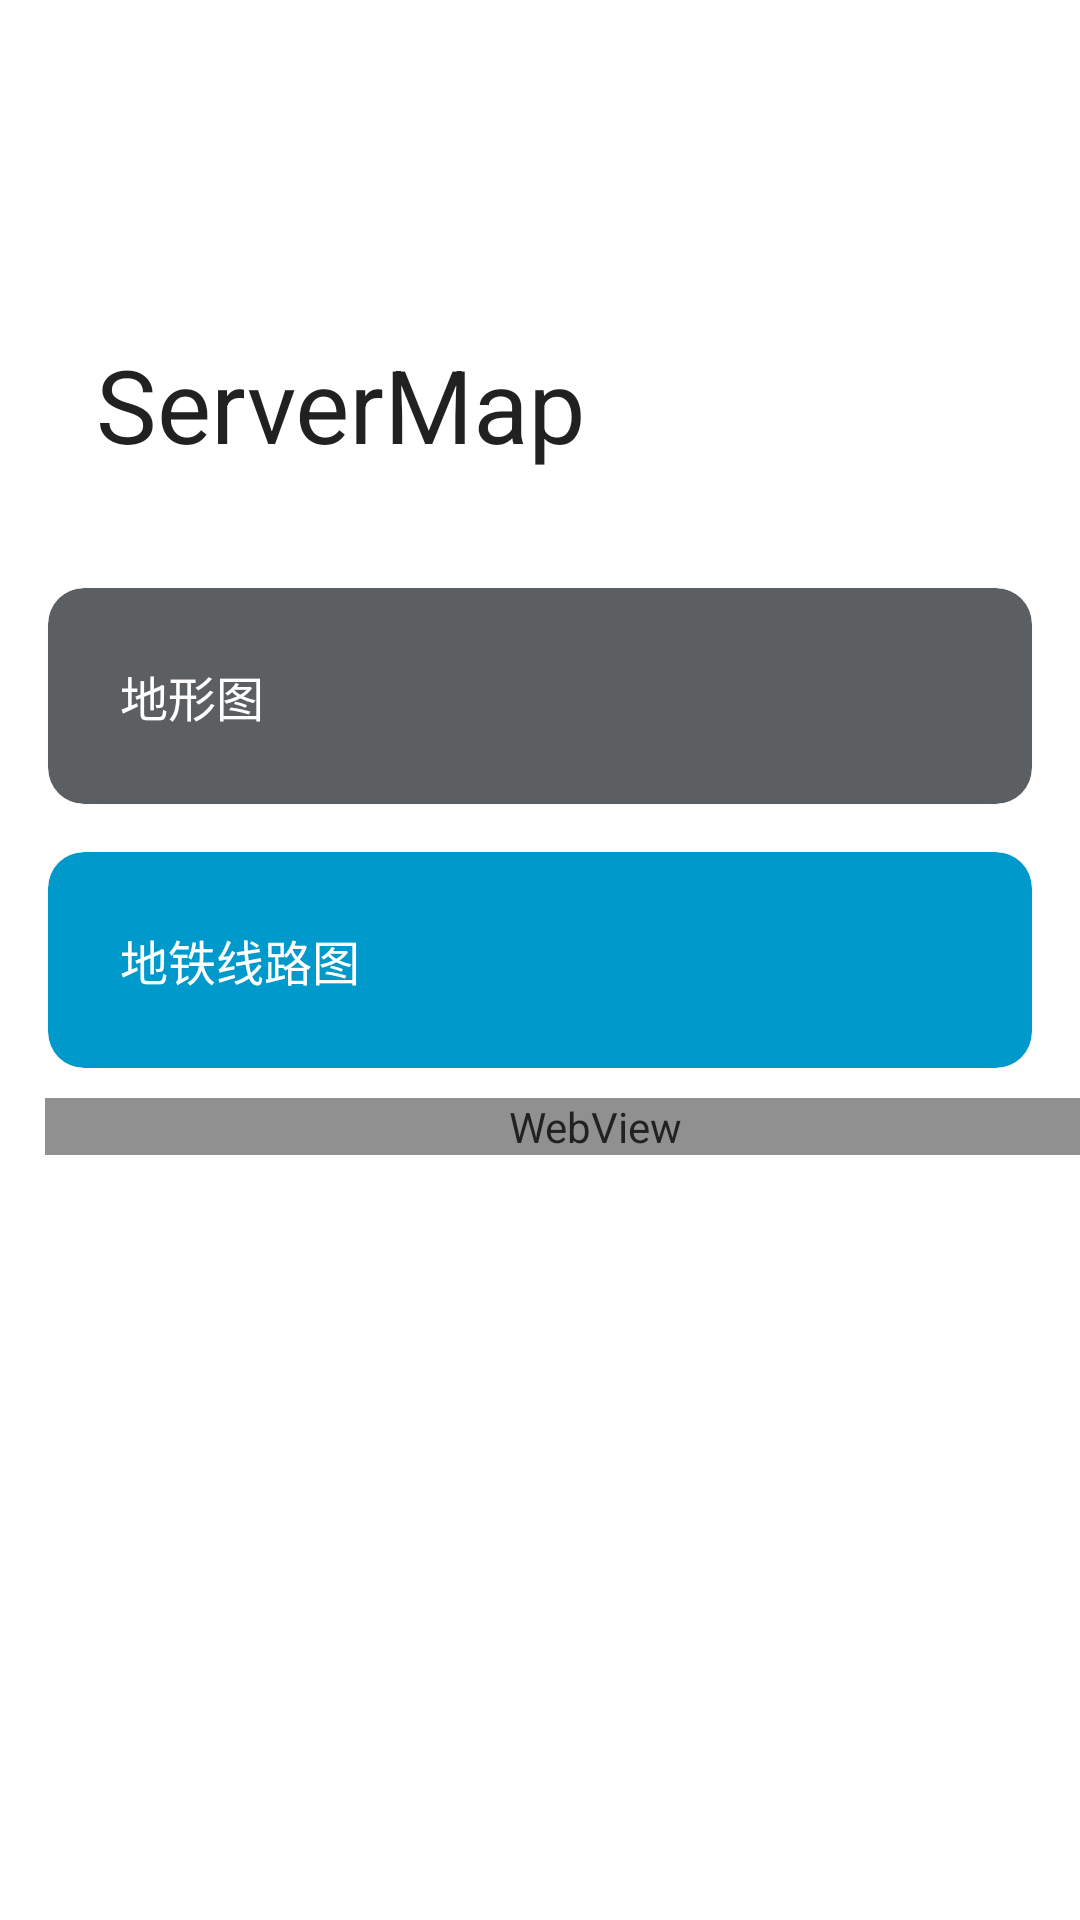

The Android layout XML behind this screen, and the referenced resources:
<!-- AndroidManifest.xml: activity theme Theme.Servermap.Main -->
<!-- res/layout/activity_main.xml -->
<?xml version="1.0" encoding="utf-8"?>
<androidx.coordinatorlayout.widget.CoordinatorLayout xmlns:android="http://schemas.android.com/apk/res/android"
    xmlns:app="http://schemas.android.com/apk/res-auto"
    xmlns:tools="http://schemas.android.com/tools"
    android:layout_width="match_parent"
    android:layout_height="match_parent"
    app:layout_constraintBottom_toTopOf="parent"
    app:layout_constraintLeft_toLeftOf="parent"
    app:layout_constraintRight_toRightOf="parent"
    app:layout_constraintTop_toTopOf="parent">

    <com.google.android.material.appbar.AppBarLayout
        android:layout_width="match_parent"
        android:layout_height="180dp"
        android:background="@android:color/transparent"
        android:fitsSystemWindows="true"
        app:elevation="0dp">

        <com.google.android.material.appbar.CollapsingToolbarLayout
            android:layout_width="match_parent"
            android:layout_height="match_parent"
            android:fitsSystemWindows="true"
            app:collapsedTitleGravity="start"
            app:expandedTitleGravity="start|bottom"
            app:layout_scrollFlags="scroll|exitUntilCollapsed"
            app:statusBarScrim="?android:attr/statusBarColor"
            app:titleEnabled="true">

            <androidx.appcompat.widget.Toolbar
                android:id="@+id/toolbar"
                android:layout_width="match_parent"
                android:layout_height="?attr/actionBarSize"
                app:layout_collapseMode="pin"
                app:title="@string/app_name"
                app:titleTextColor="@color/teal_200" />

        </com.google.android.material.appbar.CollapsingToolbarLayout>


    </com.google.android.material.appbar.AppBarLayout>

    <androidx.core.widget.NestedScrollView
        android:layout_width="match_parent"
        android:layout_height="match_parent"
        app:layout_behavior="com.google.android.material.appbar.AppBarLayout$ScrollingViewBehavior">

        <LinearLayout
            android:layout_width="match_parent"
            android:layout_height="wrap_content"
            android:orientation="vertical">

            <com.google.android.material.card.MaterialCardView
                android:id="@+id/overworld"
                android:layout_width="match_parent"
                android:layout_height="@dimen/card_height"
                android:layout_marginHorizontal="16dp"
                android:layout_marginVertical="16dp"
                android:clickable="true"
                android:focusable="true"
                android:foreground="?attr/selectableItemBackground"
                app:cardBackgroundColor="#5c5f61"
                app:cardCornerRadius="@dimen/card_corner_radius">

                <LinearLayout
                    android:layout_width="match_parent"
                    android:layout_height="match_parent"
                    android:gravity="center|start">

                    <TextView
                        android:layout_width="wrap_content"
                        android:layout_height="wrap_content"
                        android:paddingStart="24dp"
                        android:text="地形图"
                        android:textColor="@color/white"
                        android:textSize="16sp" />
                </LinearLayout>
            </com.google.android.material.card.MaterialCardView>

            <com.google.android.material.card.MaterialCardView
                android:id="@+id/metro"
                android:layout_width="match_parent"
                android:layout_height="@dimen/card_height"
                android:layout_marginHorizontal="16dp"
                android:clickable="true"
                android:focusable="true"
                android:foreground="?attr/selectableItemBackground"
                app:cardBackgroundColor="@android:color/holo_blue_dark"
                app:cardCornerRadius="@dimen/card_corner_radius">

                <LinearLayout
                    android:layout_width="match_parent"
                    android:layout_height="match_parent"
                    android:gravity="center|start">

                    <TextView
                        android:layout_width="wrap_content"
                        android:layout_height="wrap_content"
                        android:paddingStart="24dp"
                        android:text="地铁线路图"
                        android:textColor="@color/white"
                        android:textSize="16sp" />


                </LinearLayout>


            </com.google.android.material.card.MaterialCardView>

            <androidx.core.widget.NestedScrollView
                android:layout_width="382dp"
                android:layout_height="503dp">

                <WebView
                    android:id="@+id/webview1"
                    android:layout_width="match_parent"
                    android:layout_height="match_parent"
                    android:layout_marginLeft="15dp"
                    android:layout_marginTop="10dp"
                    android:alpha="@dimen/material_emphasis_high_type"
                    tools:ignore="WebViewLayout" />
            </androidx.core.widget.NestedScrollView>


        </LinearLayout>


    </androidx.core.widget.NestedScrollView>

</androidx.coordinatorlayout.widget.CoordinatorLayout>
<!-- resources referenced by this layout -->
<resources>
  <dimen name="card_corner_radius">12dp</dimen>
  <dimen name="card_height">72dp</dimen>
  <string name="app_name">ServerMap</string>
  <style name="Theme.Servermap.Main" parent="Theme.Servermap">
  
          <item name="android:statusBarColor">@android:color/transparent</item>
      </style>
  <style name="Theme.Servermap" parent="Theme.MaterialComponents.DayNight.NoActionBar">
          
          <item name="colorPrimary">@color/purple_500</item>
          <item name="colorPrimaryVariant">@color/purple_700</item>
          <item name="colorOnPrimary">@color/black</item>
          
          <item name="colorSecondary">@color/teal_200</item>
          <item name="colorSecondaryVariant">@color/teal_700</item>
          <item name="colorOnSecondary">@color/black</item>
          
  
          <item name="android:windowTranslucentNavigation">true</item>
          <item name="android:windowLightStatusBar" tools:targetApi="m">true</item>
      </style>
  <!-- not gathered from this repository: default colours our renderer supplied (Android Studio template values) -->
  <color name="purple_500">#FF6200EE</color>
  <color name="purple_700">#FF3700B3</color>
  <color name="teal_200">#FF03DAC5</color>
  <color name="teal_700">#FF018786</color>
  <color name="black">#FF000000</color>
  <color name="white">#FFFFFFFF</color>
</resources>
